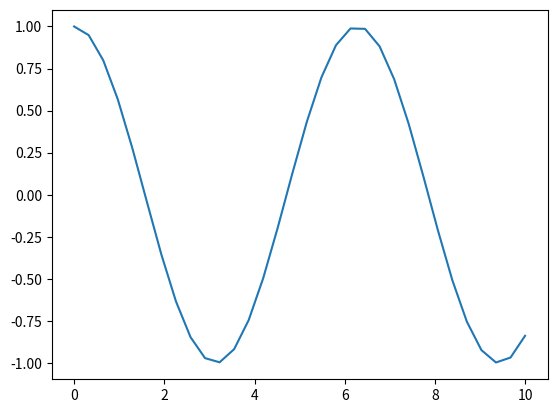

This chart was generated by the following Python code:
from matplotlib import pyplot
import numpy as np


x = np.linspace(0.0, 10.0, 32)
y = np.cos(x)

pyplot.plot(x, y)
pyplot.savefig("plot.png")
pyplot.show()
